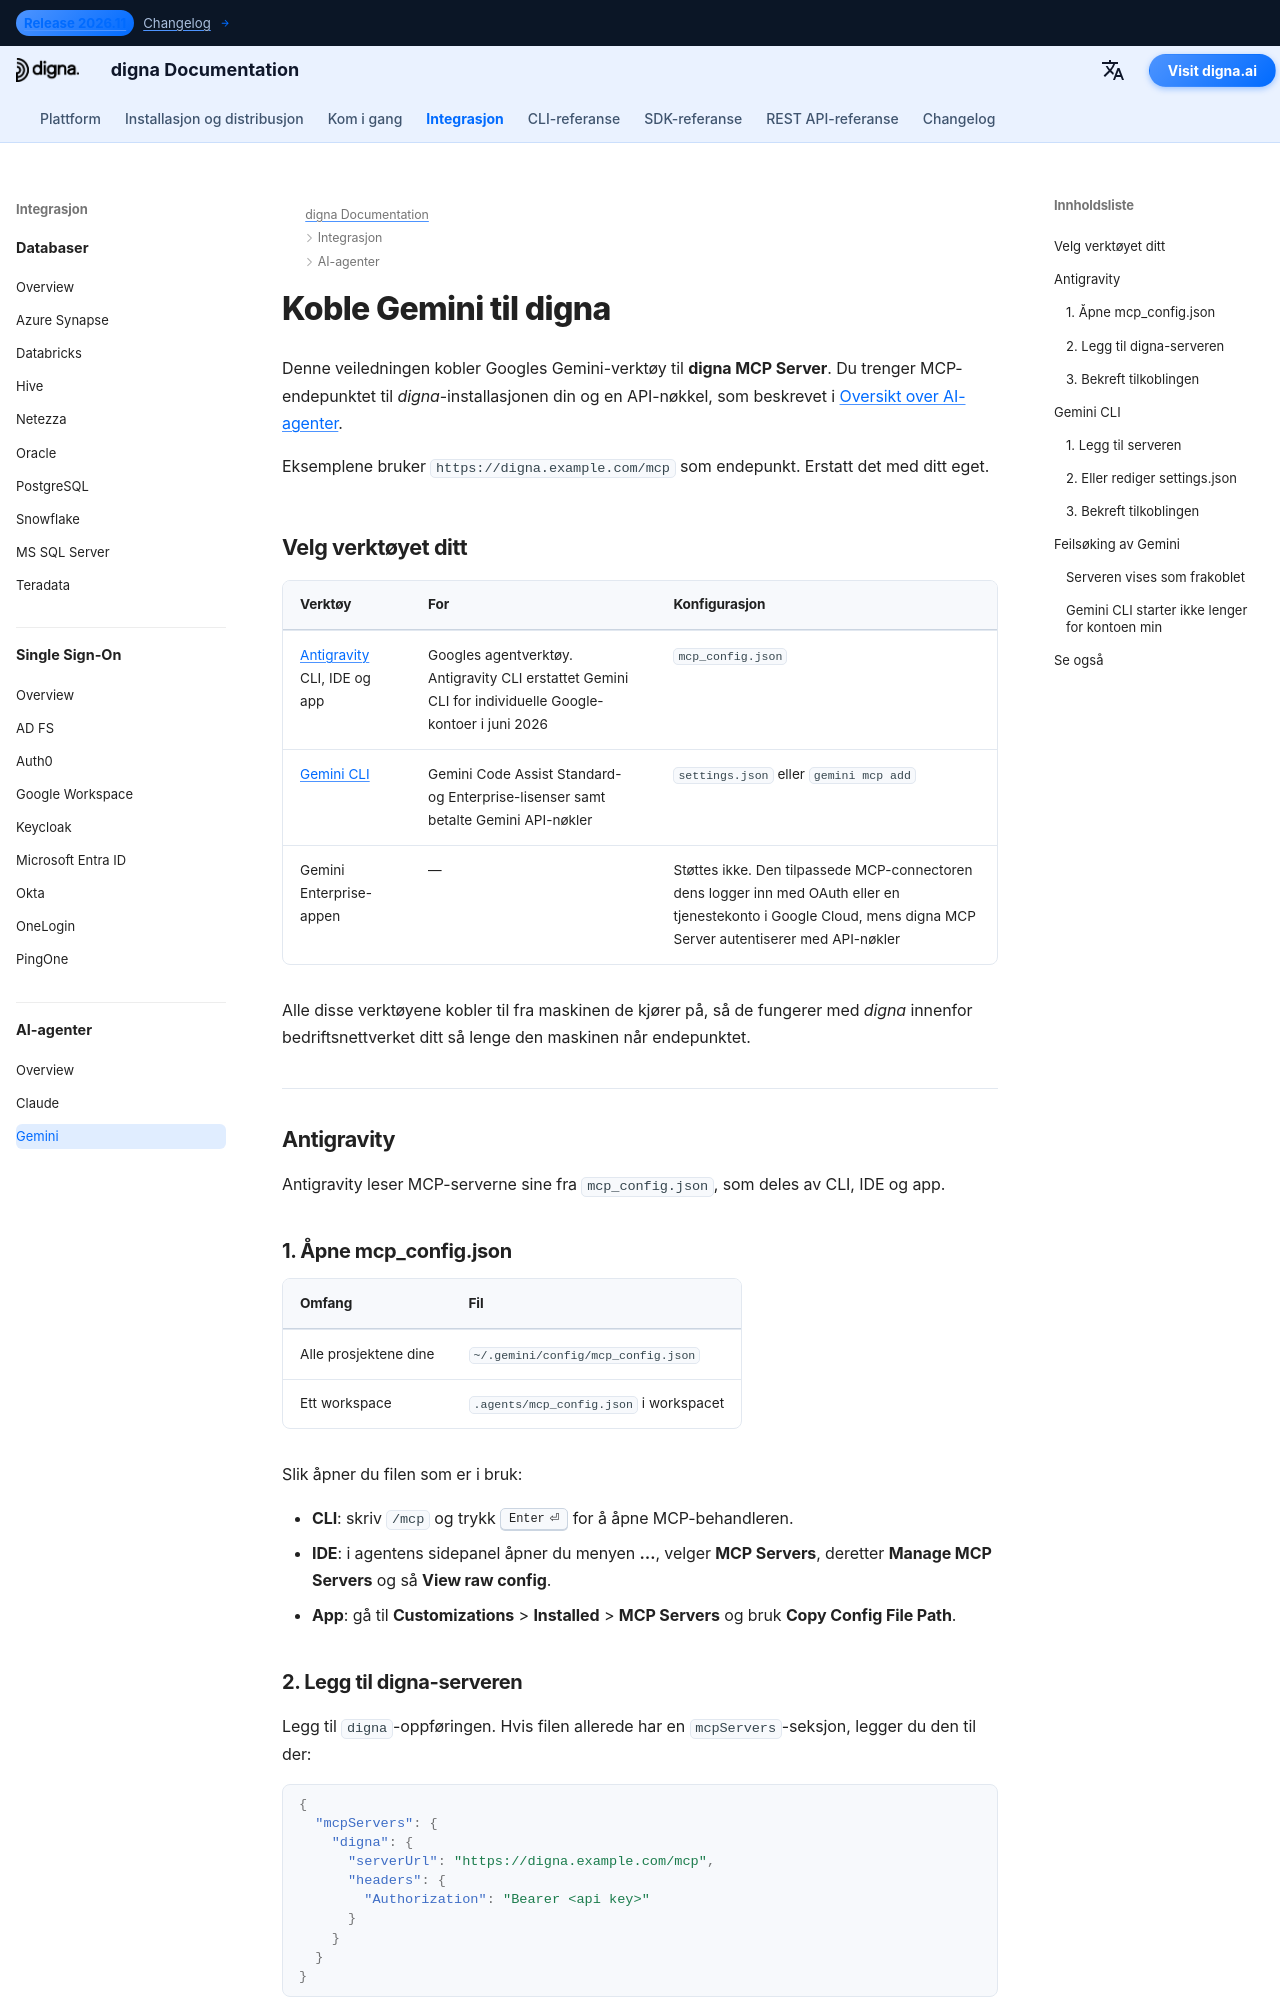

repository: dignaai/digna-docs · page: nb/ai_agents/gemini_mcp_guide/index.html · generator: mkdocs

---
title: Gemini – koble Antigravity og Gemini CLI til digna via MCP | digna-dokumentasjon
description: Koble Googles Gemini-verktøy til digna via digna MCP Server — Antigravity CLI, IDE og app med mcp_config.json, og Gemini CLI med settings.json eller gemini mcp add, med en API-nøkkel i Authorization-headeren.
image: /assets/logo_square.png
keywords: Gemini MCP, Antigravity MCP, Antigravity CLI, agy, Gemini CLI MCP, mcp_config.json, digna MCP server, Authorization Bearer, digna API-nøkkel
---

# Koble Gemini til digna

Denne veiledningen kobler Googles Gemini-verktøy til **digna MCP Server**. Du trenger MCP-endepunktet
til *digna*-installasjonen din og en API-nøkkel, som beskrevet i
[Oversikt over AI-agenter](overview.md).

Eksemplene bruker `https://digna.example.com/mcp` som endepunkt. Erstatt det med ditt eget.

## Velg verktøyet ditt {: #choose-your-tool }

| Verktøy | For | Konfigurasjon |
|---|---|---|
| [Antigravity](#antigravity) CLI, IDE og app | Googles agentverktøy. Antigravity CLI erstattet Gemini CLI for individuelle Google-kontoer i juni 2026 | `mcp_config.json` |
| [Gemini CLI](#gemini-cli) | Gemini Code Assist Standard- og Enterprise-lisenser samt betalte Gemini API-nøkler | `settings.json` eller `gemini mcp add` |
| Gemini Enterprise-appen | — | Støttes ikke. Den tilpassede MCP-connectoren dens logger inn med OAuth eller en tjenestekonto i Google Cloud, mens digna MCP Server autentiserer med API-nøkler |

Alle disse verktøyene kobler til fra maskinen de kjører på, så de fungerer med *digna* innenfor
bedriftsnettverket ditt så lenge den maskinen når endepunktet.

---

## Antigravity {: #antigravity }

Antigravity leser MCP-serverne sine fra `mcp_config.json`, som deles av CLI, IDE og app.

### 1. Åpne mcp_config.json {: #1-open-mcp-config-json }

| Omfang | Fil |
|---|---|
| Alle prosjektene dine | `~/.gemini/config/mcp_config.json` |
| Ett workspace | `.agents/mcp_config.json` i workspacet |

Slik åpner du filen som er i bruk:

- **CLI**: skriv `/mcp` og trykk ++enter++ for å åpne MCP-behandleren.
- **IDE**: i agentens sidepanel åpner du menyen **…**, velger **MCP Servers**, deretter
  **Manage MCP Servers** og så **View raw config**.
- **App**: gå til **Customizations** > **Installed** > **MCP Servers** og bruk
  **Copy Config File Path**.
